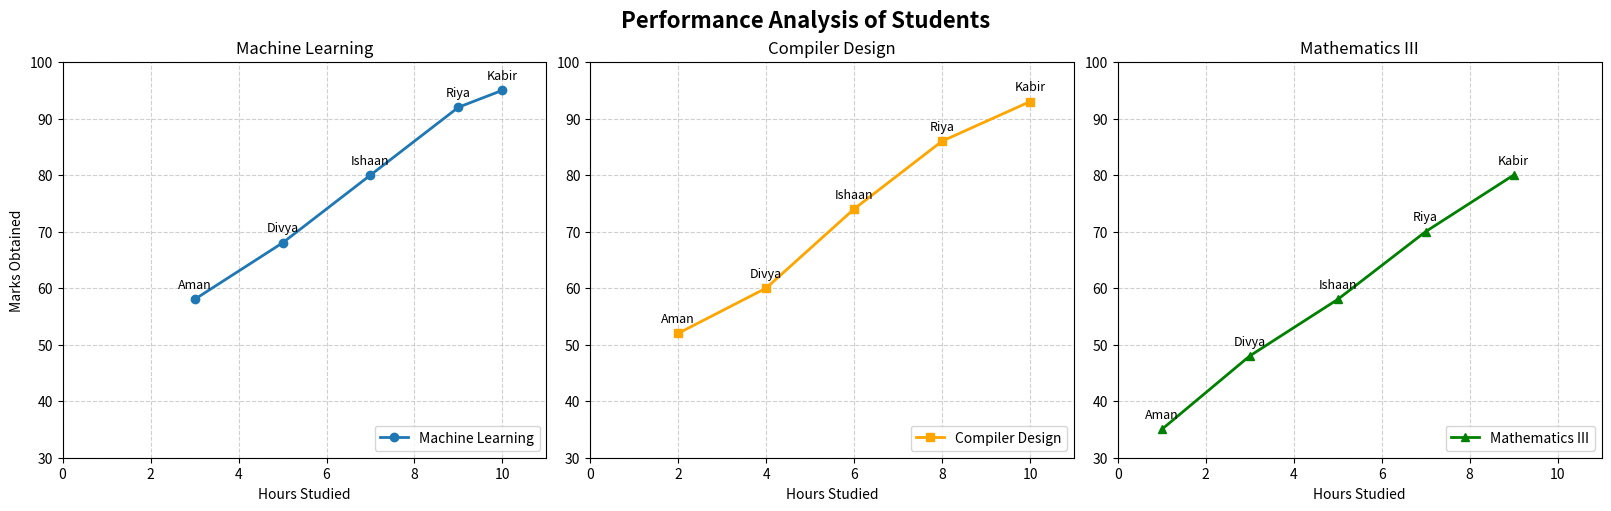

Write the Python code that produced this figure.
import matplotlib.pyplot as plt

students = ["Aman", "Divya", "Ishaan", "Riya", "Kabir"]

ml_hours = [3, 5, 7, 9, 10]
ml_marks = [58, 68, 80, 92, 95]

cd_hours = [2, 4, 6, 8, 10]
cd_marks = [52, 60, 74, 86, 93]

math_hours = [1, 3, 5, 7, 9]
math_marks = [35, 48, 58, 70, 80]

# Create a 1x3 subplot
fig, axs = plt.subplots(1, 3, figsize=(16, 5), constrained_layout=True)
fig.suptitle("Performance Analysis of Students", fontsize=16, fontweight="bold")

# --- Subplot 1: Machine Learning ---
axs[0].plot(ml_hours, ml_marks, marker="o", label="Machine Learning", linewidth=2)
axs[0].set_title("Machine Learning")
axs[0].set_xlabel("Hours Studied")
axs[0].set_ylabel("Marks Obtained")
axs[0].grid(True, linestyle="--", alpha=0.6)
axs[0].set_xlim(0, 11)
axs[0].set_ylim(30, 100)

for i in range(len(students)):
    axs[0].annotate(
        students[i],
        (ml_hours[i], ml_marks[i]),
        textcoords="offset points",
        xytext=(0, 8),
        ha="center",
        fontsize=9,
    )

# --- Subplot 2: Compiler Design ---
axs[1].plot(
    cd_hours, cd_marks, marker="s", label="Compiler Design", linewidth=2, color="orange"
)
axs[1].set_title("Compiler Design")
axs[1].set_xlabel("Hours Studied")
axs[1].grid(True, linestyle="--", alpha=0.6)
axs[1].set_xlim(0, 11)
axs[1].set_ylim(30, 100)

for i in range(len(students)):
    axs[1].annotate(
        students[i],
        (cd_hours[i], cd_marks[i]),
        textcoords="offset points",
        xytext=(0, 8),
        ha="center",
        fontsize=9,
    )

# --- Subplot 3: Mathematics III ---
axs[2].plot(
    math_hours,
    math_marks,
    marker="^",
    label="Mathematics III",
    linewidth=2,
    color="green",
)
axs[2].set_title("Mathematics III")
axs[2].set_xlabel("Hours Studied")
axs[2].grid(True, linestyle="--", alpha=0.6)
axs[2].set_xlim(0, 11)
axs[2].set_ylim(30, 100)

for i in range(len(students)):
    axs[2].annotate(
        students[i],
        (math_hours[i], math_marks[i]),
        textcoords="offset points",
        xytext=(0, 8),
        ha="center",
        fontsize=9,
    )

# Optional: add individual legends
for ax in axs:
    ax.legend(loc="lower right")

# Show the plot
plt.show()